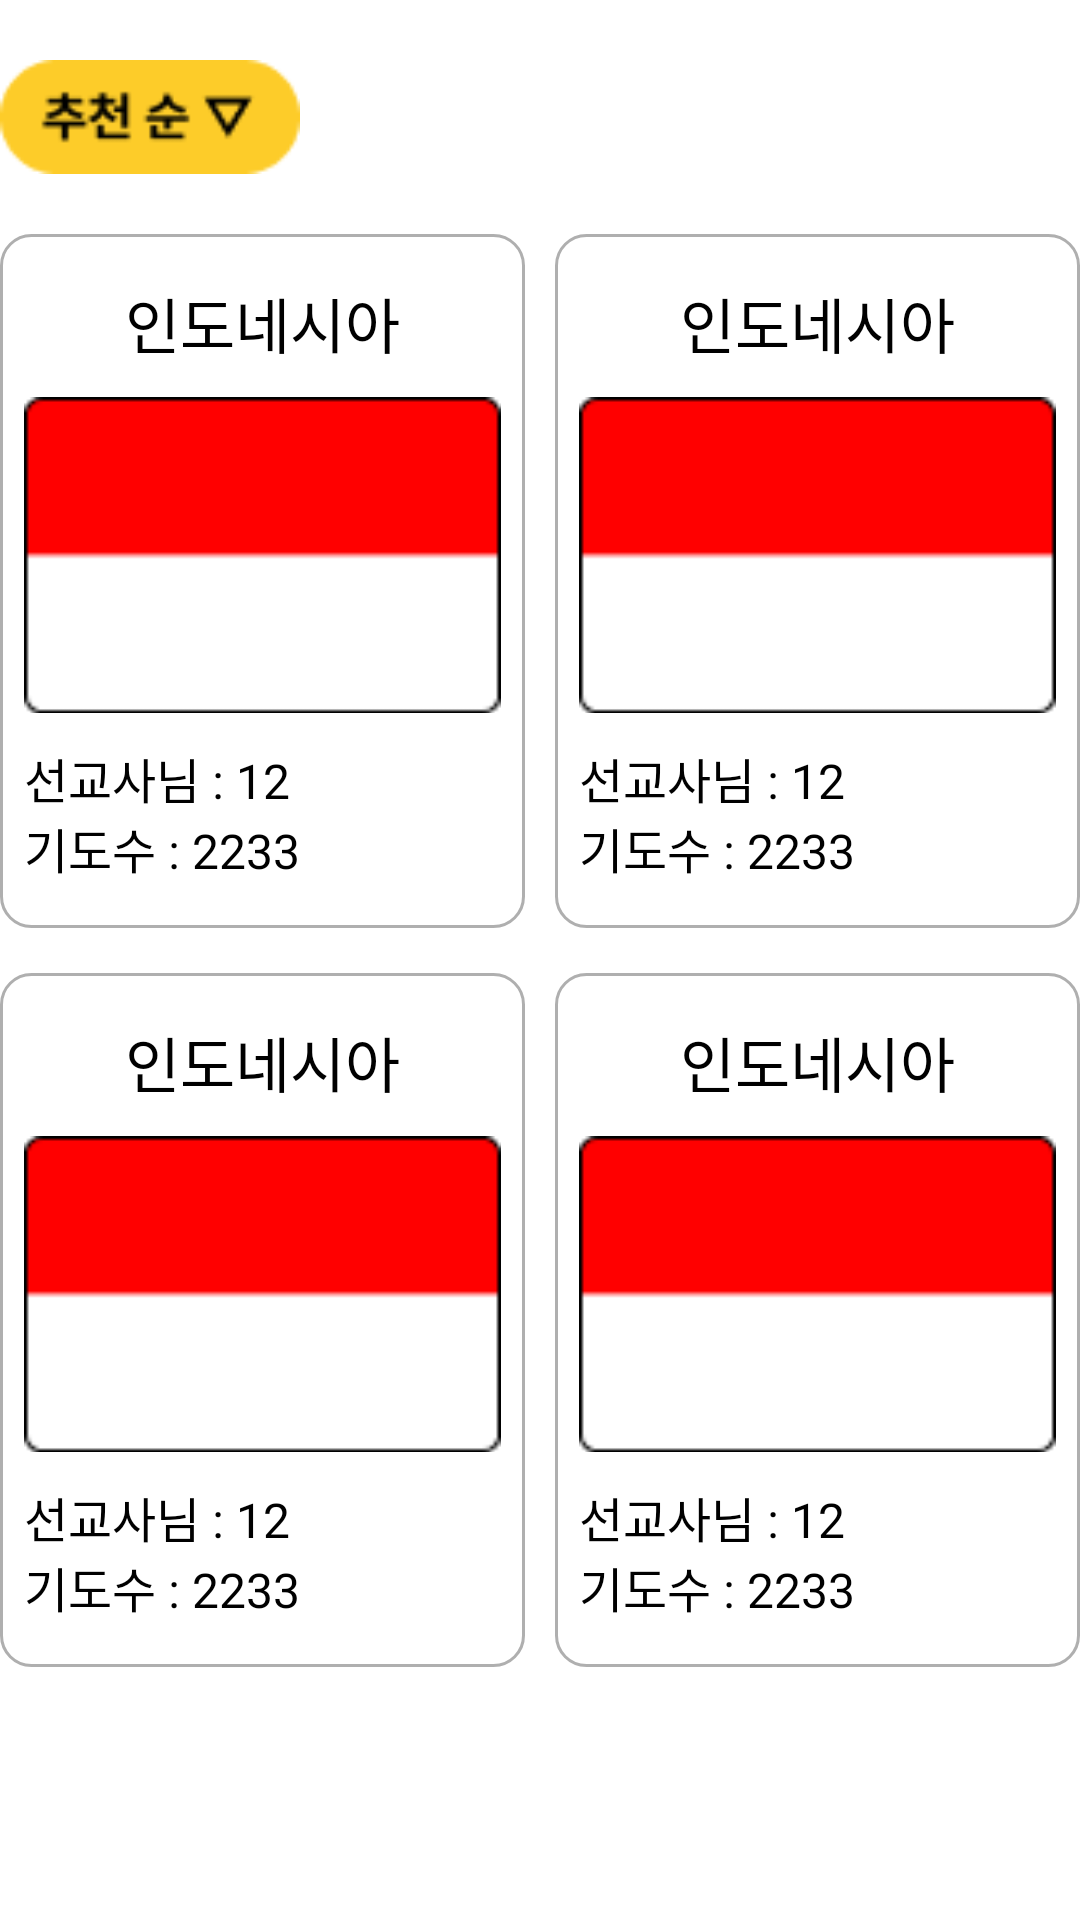

Layout XML and referenced resources for this Android screen:
<!-- AndroidManifest.xml: application theme Theme.Spy237 -->
<!-- res/layout/fragment_search_main.xml -->
<?xml version="1.0" encoding="utf-8"?>
<ScrollView xmlns:android="http://schemas.android.com/apk/res/android"
    xmlns:app="http://schemas.android.com/apk/res-auto"
    xmlns:tools="http://schemas.android.com/tools"
    android:layout_width="match_parent"
    android:layout_height="match_parent"
    android:paddingTop="20dp"
    android:paddingBottom="20dp">

    <androidx.constraintlayout.widget.ConstraintLayout
        android:layout_width="match_parent"
        android:layout_height="wrap_content">

        <ImageButton
            android:id="@+id/spin_recommend"
            android:layout_width="100dp"
            android:layout_height="wrap_content"
            android:adjustViewBounds="true"
            android:background="@android:color/transparent"
            android:scaleType="centerCrop"
            android:src="@drawable/spin_recommend"
            app:layout_constraintStart_toStartOf="parent"
            app:layout_constraintTop_toTopOf="parent" />

        <LinearLayout
            android:id="@+id/country01Container"
            android:layout_width="0dp"
            android:layout_height="wrap_content"
            android:layout_marginTop="20dp"
            android:background="@drawable/bg_shape_gray"
            android:orientation="vertical"
            android:paddingStart="8dp"
            android:paddingTop="15dp"
            android:paddingEnd="8dp"
            android:paddingBottom="15dp"
            app:layout_constraintEnd_toStartOf="@id/country02Container"
            app:layout_constraintStart_toStartOf="parent"
            app:layout_constraintTop_toBottomOf="@id/spin_recommend">

            <TextView
                android:id="@+id/name01"
                android:layout_width="match_parent"
                android:layout_height="wrap_content"
                android:gravity="center"
                android:text="인도네시아"
                android:textSize="20sp" />

            <ImageView
                android:id="@+id/flag01"
                android:layout_width="match_parent"
                android:layout_height="wrap_content"
                android:layout_marginTop="10dp"
                android:layout_marginBottom="10dp"
                android:adjustViewBounds="true"
                android:scaleType="centerCrop"
                android:src="@drawable/flag_indonesia" />

            <TextView
                android:id="@+id/people01"
                android:layout_width="match_parent"
                android:layout_height="wrap_content"
                android:gravity="start"
                android:text="선교사님 : 12"
                android:textSize="16sp" />

            <TextView
                android:id="@+id/prayCount01"
                android:layout_width="match_parent"
                android:layout_height="wrap_content"
                android:gravity="start"
                android:text="기도수 : 2233"
                android:textSize="16sp" />
        </LinearLayout>

        <LinearLayout
            android:id="@+id/country02Container"
            android:layout_width="0dp"
            android:layout_height="wrap_content"
            android:layout_marginStart="@dimen/connect_hori_divider"
            android:layout_marginTop="20dp"
            android:background="@drawable/bg_shape_gray"
            android:orientation="vertical"
            android:paddingStart="8dp"
            android:paddingTop="15dp"
            android:paddingEnd="8dp"
            android:paddingBottom="15dp"
            app:layout_constraintEnd_toEndOf="parent"
            app:layout_constraintStart_toEndOf="@+id/country01Container"
            app:layout_constraintTop_toBottomOf="@id/spin_recommend"
            tools:layout_editor_absoluteY="20dp">

            <TextView
                android:id="@+id/name02"
                android:layout_width="match_parent"
                android:layout_height="wrap_content"
                android:gravity="center"
                android:text="인도네시아"
                android:textSize="20sp" />

            <ImageView
                android:id="@+id/flag02"
                android:layout_width="match_parent"
                android:layout_height="wrap_content"
                android:layout_marginTop="10dp"
                android:layout_marginBottom="10dp"
                android:adjustViewBounds="true"
                android:scaleType="centerCrop"
                android:src="@drawable/flag_indonesia" />

            <TextView
                android:id="@+id/people02"
                android:layout_width="match_parent"
                android:layout_height="wrap_content"
                android:gravity="start"
                android:text="선교사님 : 12"
                android:textSize="16sp" />

            <TextView
                android:id="@+id/prayCount02"
                android:layout_width="match_parent"
                android:layout_height="wrap_content"
                android:gravity="start"
                android:text="기도수 : 2233"
                android:textSize="16sp" />
        </LinearLayout>

        <LinearLayout
            android:id="@+id/country03Container"
            android:layout_width="0dp"
            android:layout_height="wrap_content"
            android:layout_marginTop="@dimen/connect_vertical_divider"
            android:background="@drawable/bg_shape_gray"
            android:orientation="vertical"
            android:paddingStart="8dp"
            android:paddingTop="15dp"
            android:paddingEnd="8dp"
            android:paddingBottom="15dp"
            app:layout_constraintEnd_toEndOf="@id/country01Container"
            app:layout_constraintStart_toStartOf="@id/country01Container"
            app:layout_constraintTop_toBottomOf="@+id/country01Container">

            <TextView
                android:id="@+id/name03"
                android:layout_width="match_parent"
                android:layout_height="wrap_content"
                android:gravity="center"
                android:text="인도네시아"
                android:textSize="20sp" />

            <ImageView
                android:id="@+id/flag03"
                android:layout_width="match_parent"
                android:layout_height="wrap_content"
                android:layout_marginTop="10dp"
                android:layout_marginBottom="10dp"
                android:adjustViewBounds="true"
                android:scaleType="centerCrop"
                android:src="@drawable/flag_indonesia" />

            <TextView
                android:id="@+id/people03"
                android:layout_width="match_parent"
                android:layout_height="wrap_content"
                android:gravity="start"
                android:text="선교사님 : 12"
                android:textSize="16sp" />

            <TextView
                android:id="@+id/prayCount03"
                android:layout_width="match_parent"
                android:layout_height="wrap_content"
                android:gravity="start"
                android:text="기도수 : 2233"
                android:textSize="16sp" />
        </LinearLayout>

        <LinearLayout
            android:id="@+id/country04Container"
            android:layout_width="0dp"
            android:layout_height="wrap_content"
            android:layout_marginStart="@dimen/connect_hori_divider"
            android:layout_marginTop="@dimen/connect_vertical_divider"
            android:background="@drawable/bg_shape_gray"
            android:orientation="vertical"
            android:paddingStart="8dp"
            android:paddingTop="15dp"
            android:paddingEnd="8dp"
            android:paddingBottom="15dp"
            app:layout_constraintEnd_toEndOf="parent"
            app:layout_constraintStart_toEndOf="@+id/country03Container"
            app:layout_constraintTop_toBottomOf="@+id/country01Container">

            <TextView
                android:id="@+id/name04"
                android:layout_width="match_parent"
                android:layout_height="wrap_content"
                android:gravity="center"
                android:text="인도네시아"
                android:textSize="20sp" />

            <ImageView
                android:id="@+id/flag04"
                android:layout_width="match_parent"
                android:layout_height="wrap_content"
                android:layout_marginTop="10dp"
                android:layout_marginBottom="10dp"
                android:adjustViewBounds="true"
                android:scaleType="centerCrop"
                android:src="@drawable/flag_indonesia" />

            <TextView
                android:id="@+id/people04"
                android:layout_width="match_parent"
                android:layout_height="wrap_content"
                android:gravity="start"
                android:text="선교사님 : 12"
                android:textSize="16sp" />

            <TextView
                android:id="@+id/prayCount04"
                android:layout_width="match_parent"
                android:layout_height="wrap_content"
                android:gravity="start"
                android:text="기도수 : 2233"
                android:textSize="16sp" />
        </LinearLayout>
    </androidx.constraintlayout.widget.ConstraintLayout>
</ScrollView>
<!-- resources referenced by this layout -->
<resources>
  <dimen name="connect_hori_divider">10dp</dimen>
  <dimen name="connect_vertical_divider">15dp</dimen>
  <!-- drawable bg_shape_gray (drawable) -->
  <?xml version="1.0" encoding="utf-8"?>
  <shape xmlns:android="http://schemas.android.com/apk/res/android">
      <stroke android:width="1dp"
          android:color="@color/app_gray_dark"/>
      <corners android:radius="10dp"/>
  </shape>
  <!-- drawable flag_indonesia: png bitmap (drawable-xxhdpi, 526 bytes) -->
  <!-- drawable spin_recommend: png bitmap (drawable-xxhdpi, 1663 bytes) -->
  <style name="Theme.Spy237" parent="Theme.MaterialComponents.Light.NoActionBar">
          
          <item name="colorPrimary">@color/app_yellow</item>
          <item name="colorPrimaryVariant">@color/white</item>
          <item name="colorOnPrimary">@color/white</item>
          
          <item name="colorSecondary">@color/teal_200</item>
          <item name="colorSecondaryVariant">@color/teal_700</item>
          <item name="colorOnSecondary">@color/black</item>
          
          <item name="android:statusBarColor" tools:targetApi="l">?attr/colorPrimaryVariant</item>
          <item name="android:windowLightStatusBar">true</item>
          
          <item name="android:textColor">@color/black</item>
      </style>
  <color name="app_gray_dark">#afafaf</color>
  <color name="app_yellow">#ffe162</color>
  <color name="white">#FFFFFFFF</color>
  <color name="teal_200">#FF03DAC5</color>
  <color name="teal_700">#FF018786</color>
  <color name="black">#FF000000</color>
</resources>
